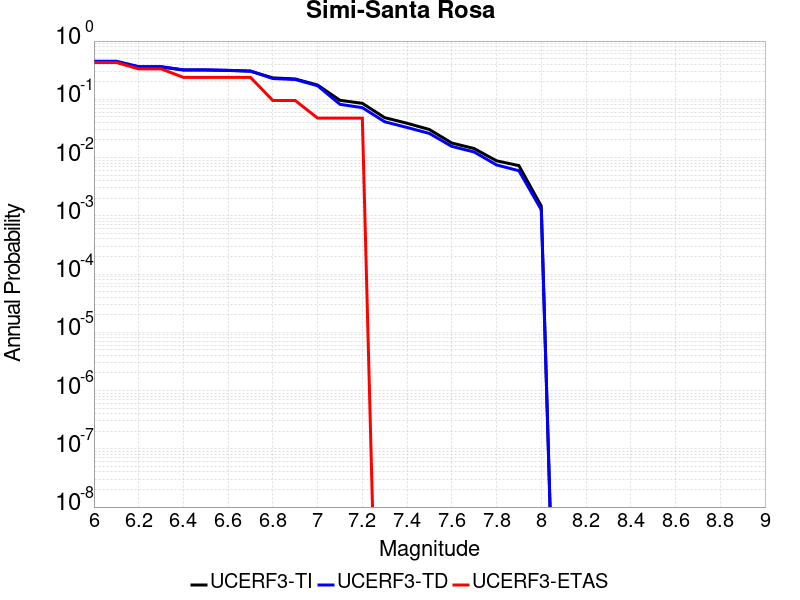

The table this chart was drawn from, first rows:
Magnitude, UCERF3-TI Prob, UCERF3-TD Prob, UCERF3-ETAS Prob
6.0, 0.4366, 0.4512, 0.4286
6.1, 0.4366, 0.4512, 0.4286
6.2, 0.3582, 0.3649, 0.3333
6.3, 0.3582, 0.3649, 0.3333
6.4, 0.3179, 0.3205, 0.2381
6.5, 0.3179, 0.3205, 0.2381
6.6, 0.3128, 0.3149, 0.2381
6.7, 0.3038, 0.3055, 0.2381
6.8, 0.2332, 0.2272, 0.09524
6.9, 0.2236, 0.2188, 0.09524
7.0, 0.1757, 0.171, 0.04762
7.1, 0.09612, 0.08198, 0.04762
7.2, 0.08531, 0.07184, 0.04762
7.3, 0.04842, 0.04117, 0.0
7.4, 0.03881, 0.03284, 0.0
7.5, 0.03028, 0.02593, 0.0
7.6, 0.01777, 0.01554, 0.0
7.7, 0.01428, 0.01247, 0.0
7.8, 0.008795, 0.007469, 0.0
7.9, 0.007267, 0.005943, 0.0
8.0, 0.001467, 0.00127, 0.0
